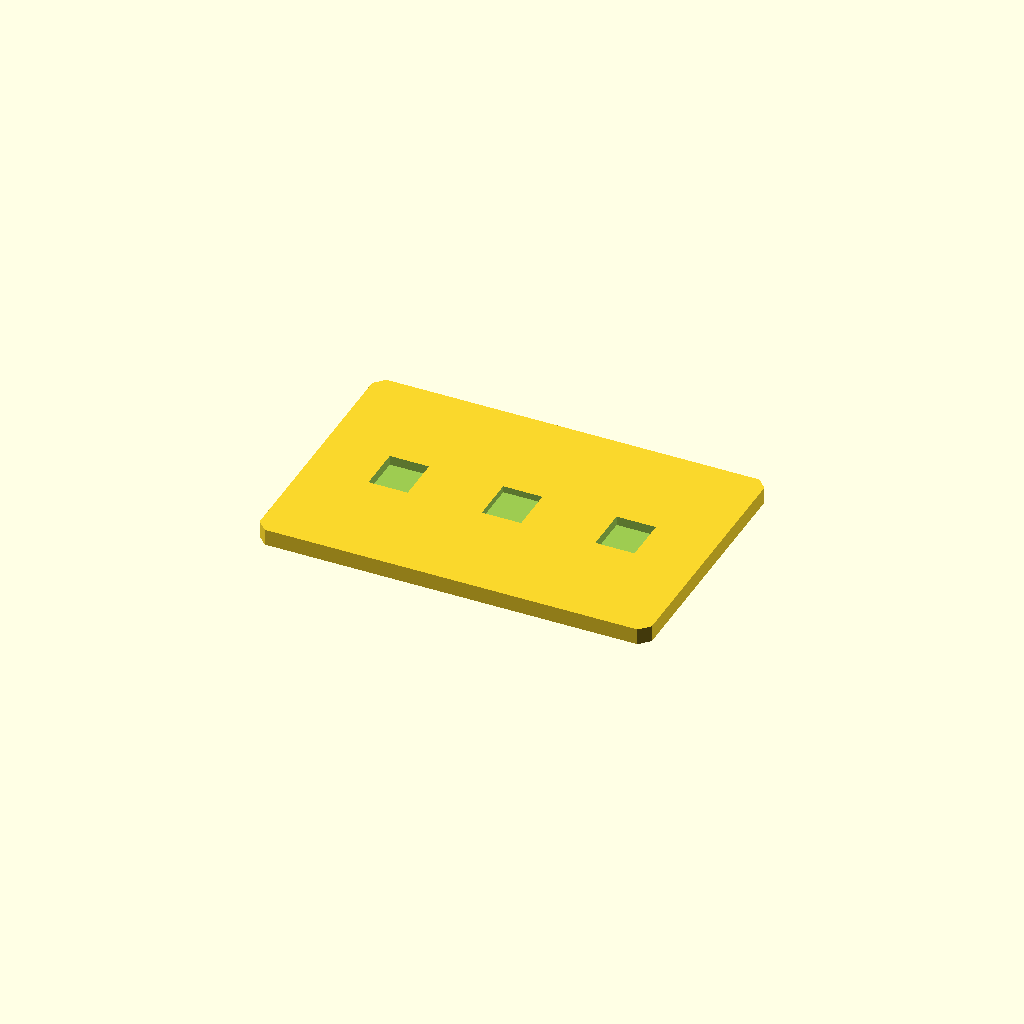
Cell 1: the model at its default parameters.
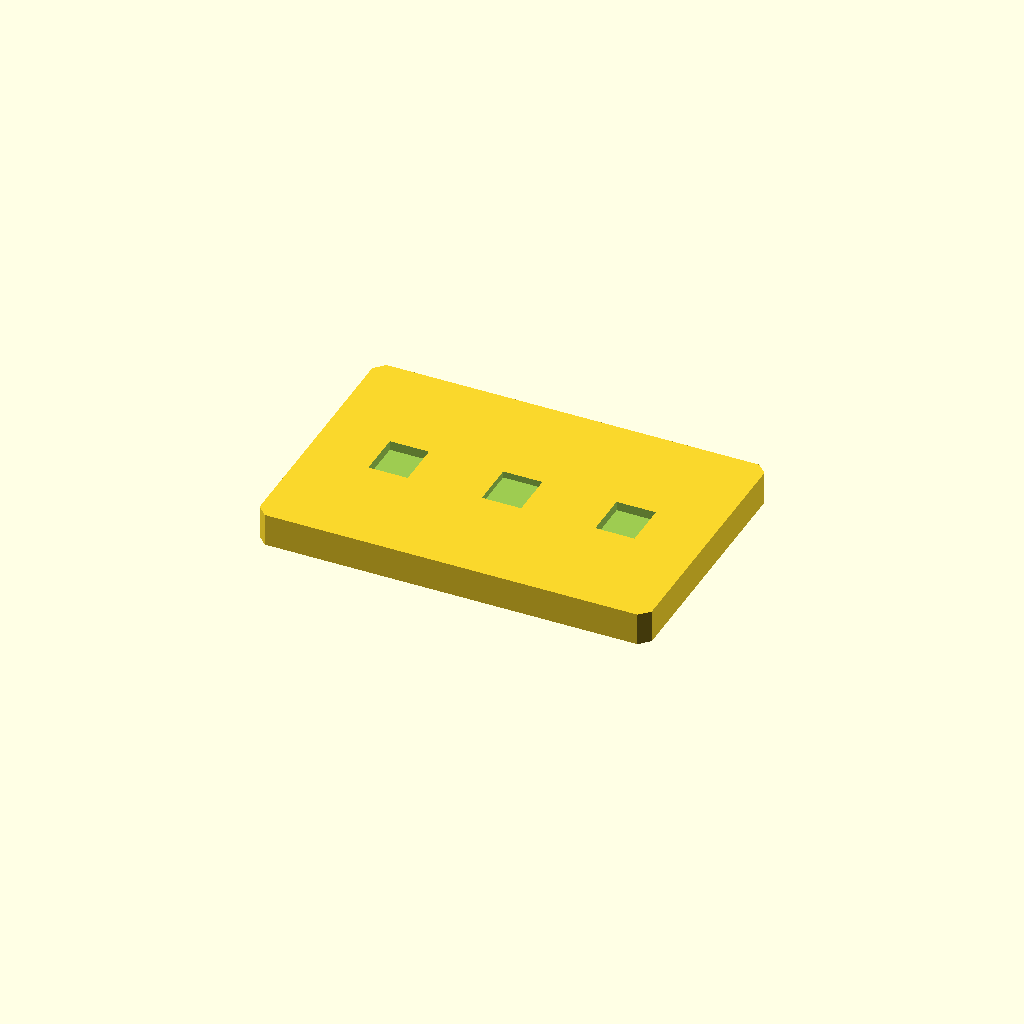
Cell 2: the same model with plate_t = 10.
All cells are drawn from one camera (rotation 55°, 0°, 25°, orthographic, colour scheme Cornfield), so only the parameter changes between them.
OpenSCAD source file optional_data/data/sketch2/voidplates/part_0038.scad:
$fn = 32;

// ----------------------------------------------------------------------
// Windowed plate: 3 voids, 120 x 80 x 5 mm
// ----------------------------------------------------------------------

// --- parameters (mm) ---
plate_l = 120;            // plate length, X
plate_w = 80;             // plate width, Y
plate_t = 5;              // plate thickness, Z
edge_margin = 8;          // wall from the plate edge to any window
windows = 3;              // number of windows in the row
win_l = 12;               // window length
win_w = 14;               // window width
win_pitch = 34.7;         // window pitch along X
depth_1 = 2.9;            // depth of void 1 (full thickness = through)
depth_2 = 2;              // depth of void 2 (full thickness = through)
depth_3 = 2.8;            // depth of void 3 (full thickness = through)
corner_c = 3;             // corner chamfer of the plate
fit_tol = 0.1;            // declared fit tolerance (prompt contract)
free_tol = 0.5;           // declared free tolerance (prompt contract)

profile = [[3, 0], [117, 0], [120, 3], [120, 77], [117, 80], [3, 80], [0, 77], [0, 3]];  // primary outline, 8 points, counter clockwise
void_1 = [[19.35, 33], [31.35, 33], [31.35, 47], [19.35, 47]];  // window 1 of the row, 4 points
void_2 = [[54.05, 33], [66.05, 33], [66.05, 47], [54.05, 47]];  // window 2 of the row, 4 points
void_3 = [[88.75, 33], [100.75, 33], [100.75, 47], [88.75, 47]];  // window 3 of the row, 4 points

// --- the one profile operation ---
difference() {
  linear_extrude(height = plate_t) polygon(points = profile);
  translate([0, 0, plate_t - depth_1])
    linear_extrude(height = depth_1 + 1) polygon(points = void_1);
  translate([0, 0, plate_t - depth_2])
    linear_extrude(height = depth_2 + 1) polygon(points = void_2);
  translate([0, 0, plate_t - depth_3])
    linear_extrude(height = depth_3 + 1) polygon(points = void_3);
}
Parameter table extracted from the source (name, type, default, range or options):
plate_l: number, default 120
plate_w: number, default 80
plate_t: number, default 5
edge_margin: number, default 8
windows: number, default 3
win_l: number, default 12
win_w: number, default 14
win_pitch: number, default 34.7
depth_1: number, default 2.9
depth_2: number, default 2
depth_3: number, default 2.8
corner_c: number, default 3
fit_tol: number, default 0.1
free_tol: number, default 0.5
